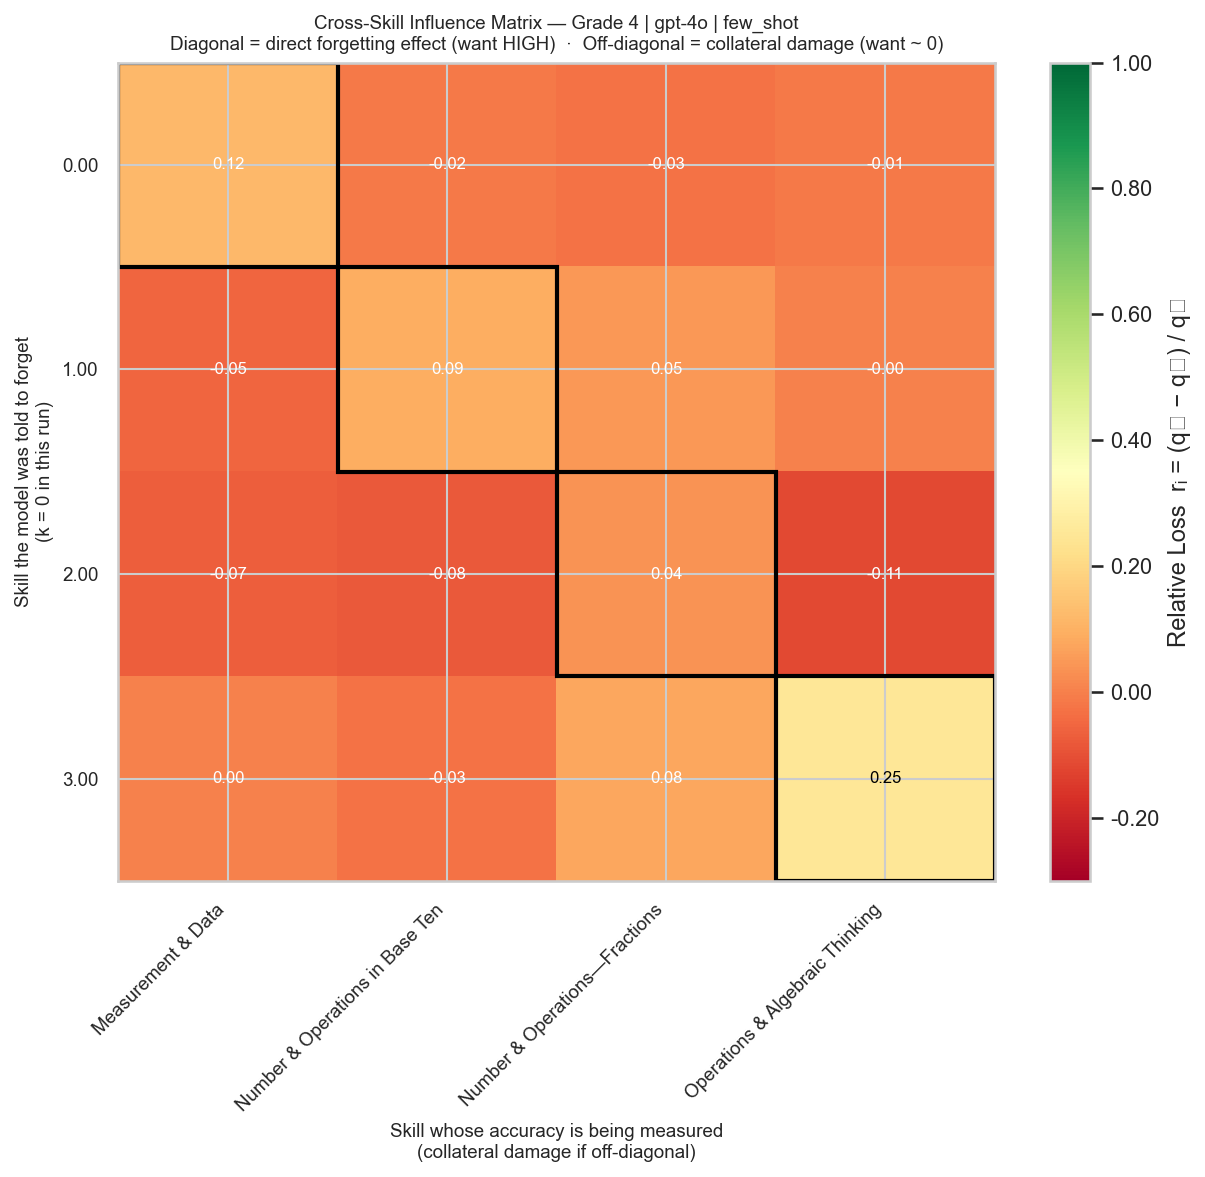

Source data for this figure (header and first rows):
Measurement & Data, Number & Operations in Base Ten, Number & Operations—Fractions, Operations & Algebraic Thinking
0.12, -0.01538, -0.03, -0.0125
-0.05333, 0.09231, 0.05, -3.3306690738754695e-17
-0.06667, -0.07692, 0.04, -0.1125
0.0, -0.03077, 0.08, 0.25
